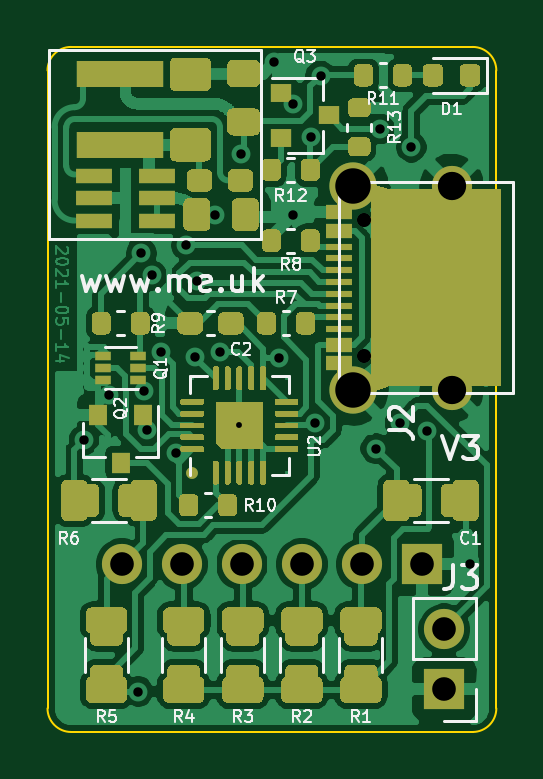
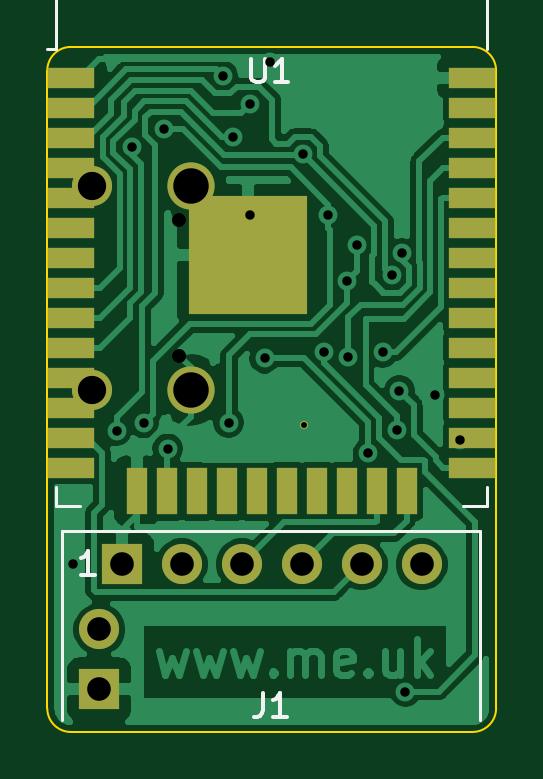
Circuit board: 11 layer files. Board 19.0 x 29.0 mm.
- bottom_copper: Battery-B_Cu.gbr (59837 bytes)
- bottom_mask: Battery-B_Mask.gbr (2154 bytes)
- paste: Battery-B_Paste.gbr (1600 bytes)
- bottom_silk: Battery-B_SilkS.gbr (2084 bytes)
- outline: Battery-Edge_Cuts.gbr (1007 bytes)
- top_copper: Battery-F_Cu.gbr (152507 bytes)
- top_mask: Battery-F_Mask.gbr (38510 bytes)
- paste: Battery-F_Paste.gbr (24641 bytes)
- top_silk: Battery-F_SilkS.gbr (22543 bytes)
- drill: Battery-NPTH.drl (299 bytes)
- drill: Battery-PTH.drl (1049 bytes)

=== bottom_copper: Battery-B_Cu.gbr (59837 bytes, source omitted) ===
=== bottom_mask: Battery-B_Mask.gbr ===
%TF.GenerationSoftware,KiCad,Pcbnew,(5.1.9-0-10_14)*%
%TF.CreationDate,2021-05-20T09:37:33+01:00*%
%TF.ProjectId,Battery,42617474-6572-4792-9e6b-696361645f70,1*%
%TF.SameCoordinates,Original*%
%TF.FileFunction,Soldermask,Bot*%
%TF.FilePolarity,Negative*%
%FSLAX46Y46*%
G04 Gerber Fmt 4.6, Leading zero omitted, Abs format (unit mm)*
G04 Created by KiCad (PCBNEW (5.1.9-0-10_14)) date 2021-05-20 09:37:33*
%MOMM*%
%LPD*%
G01*
G04 APERTURE LIST*
%ADD10R,2.000000X0.900000*%
%ADD11R,0.900000X2.000000*%
%ADD12R,5.000000X5.000000*%
%ADD13O,1.700000X1.700000*%
%ADD14R,1.700000X1.700000*%
%ADD15C,0.350000*%
%ADD16C,1.700000*%
%ADD17C,2.000000*%
G04 APERTURE END LIST*
D10*
%TO.C,U1*%
X118200000Y-99895000D03*
X118200000Y-101165000D03*
X118200000Y-102435000D03*
X118200000Y-103705000D03*
X118200000Y-104975000D03*
X118200000Y-106245000D03*
X118200000Y-107515000D03*
X118200000Y-108785000D03*
X118200000Y-110055000D03*
X118200000Y-111325000D03*
X118200000Y-112595000D03*
X118200000Y-113865000D03*
X118200000Y-115135000D03*
X118200000Y-116405000D03*
D11*
X120985000Y-117405000D03*
X122255000Y-117405000D03*
X123525000Y-117405000D03*
X124795000Y-117405000D03*
X126065000Y-117405000D03*
X127335000Y-117405000D03*
X128605000Y-117405000D03*
X129875000Y-117405000D03*
X131145000Y-117405000D03*
X132415000Y-117405000D03*
D10*
X135200000Y-116405000D03*
X135200000Y-115135000D03*
X135200000Y-113865000D03*
X135200000Y-112595000D03*
X135200000Y-111325000D03*
X135200000Y-110055000D03*
X135200000Y-108785000D03*
X135200000Y-107515000D03*
X135200000Y-106245000D03*
X135200000Y-104975000D03*
X135200000Y-103705000D03*
X135200000Y-102435000D03*
X135200000Y-101165000D03*
X135200000Y-99895000D03*
D12*
X127700000Y-107395000D03*
%TD*%
D13*
%TO.C,J3*%
X134000000Y-123260000D03*
D14*
X134000000Y-125800000D03*
%TD*%
%TO.C,J1*%
X133045000Y-120500000D03*
D13*
X130505000Y-120500000D03*
X127965000Y-120500000D03*
X125425000Y-120500000D03*
X122885000Y-120500000D03*
X120345000Y-120500000D03*
%TD*%
D15*
%TO.C,U2*%
X125325000Y-114625000D03*
%TD*%
D16*
%TO.C,J2*%
X134310000Y-104475000D03*
X134310000Y-113125000D03*
D17*
X130130000Y-104475000D03*
X130130000Y-113125000D03*
%TD*%
M02*

=== paste: Battery-B_Paste.gbr ===
%TF.GenerationSoftware,KiCad,Pcbnew,(5.1.9-0-10_14)*%
%TF.CreationDate,2021-05-20T09:37:33+01:00*%
%TF.ProjectId,Battery,42617474-6572-4792-9e6b-696361645f70,1*%
%TF.SameCoordinates,Original*%
%TF.FileFunction,Paste,Bot*%
%TF.FilePolarity,Positive*%
%FSLAX46Y46*%
G04 Gerber Fmt 4.6, Leading zero omitted, Abs format (unit mm)*
G04 Created by KiCad (PCBNEW (5.1.9-0-10_14)) date 2021-05-20 09:37:33*
%MOMM*%
%LPD*%
G01*
G04 APERTURE LIST*
%ADD10R,2.000000X0.900000*%
%ADD11R,0.900000X2.000000*%
%ADD12R,5.000000X5.000000*%
G04 APERTURE END LIST*
D10*
%TO.C,U1*%
X118200000Y-99895000D03*
X118200000Y-101165000D03*
X118200000Y-102435000D03*
X118200000Y-103705000D03*
X118200000Y-104975000D03*
X118200000Y-106245000D03*
X118200000Y-107515000D03*
X118200000Y-108785000D03*
X118200000Y-110055000D03*
X118200000Y-111325000D03*
X118200000Y-112595000D03*
X118200000Y-113865000D03*
X118200000Y-115135000D03*
X118200000Y-116405000D03*
D11*
X120985000Y-117405000D03*
X122255000Y-117405000D03*
X123525000Y-117405000D03*
X124795000Y-117405000D03*
X126065000Y-117405000D03*
X127335000Y-117405000D03*
X128605000Y-117405000D03*
X129875000Y-117405000D03*
X131145000Y-117405000D03*
X132415000Y-117405000D03*
D10*
X135200000Y-116405000D03*
X135200000Y-115135000D03*
X135200000Y-113865000D03*
X135200000Y-112595000D03*
X135200000Y-111325000D03*
X135200000Y-110055000D03*
X135200000Y-108785000D03*
X135200000Y-107515000D03*
X135200000Y-106245000D03*
X135200000Y-104975000D03*
X135200000Y-103705000D03*
X135200000Y-102435000D03*
X135200000Y-101165000D03*
X135200000Y-99895000D03*
D12*
X127700000Y-107395000D03*
%TD*%
M02*

=== bottom_silk: Battery-B_SilkS.gbr ===
%TF.GenerationSoftware,KiCad,Pcbnew,(5.1.9-0-10_14)*%
%TF.CreationDate,2021-05-20T09:37:33+01:00*%
%TF.ProjectId,Battery,42617474-6572-4792-9e6b-696361645f70,1*%
%TF.SameCoordinates,Original*%
%TF.FileFunction,Legend,Bot*%
%TF.FilePolarity,Positive*%
%FSLAX46Y46*%
G04 Gerber Fmt 4.6, Leading zero omitted, Abs format (unit mm)*
G04 Created by KiCad (PCBNEW (5.1.9-0-10_14)) date 2021-05-20 09:37:33*
%MOMM*%
%LPD*%
G01*
G04 APERTURE LIST*
%ADD10C,0.120000*%
%ADD11C,0.150000*%
G04 APERTURE END LIST*
D10*
%TO.C,U1*%
X135820000Y-117250000D02*
X135820000Y-118030000D01*
X135820000Y-118030000D02*
X134820000Y-118030000D01*
X117580000Y-117250000D02*
X117580000Y-118030000D01*
X117580000Y-118030000D02*
X118580000Y-118030000D01*
X135820000Y-92285000D02*
X117580000Y-92285000D01*
X117580000Y-92285000D02*
X117580000Y-98705000D01*
X135820000Y-92285000D02*
X135820000Y-98705000D01*
X135820000Y-98705000D02*
X136200000Y-98705000D01*
%TO.C,J1*%
X135570000Y-119100000D02*
X135570000Y-127100000D01*
X135570000Y-119100000D02*
X117870000Y-119100000D01*
X117870000Y-119100000D02*
X117870000Y-127100000D01*
%TO.C,U1*%
D11*
X127561904Y-99102380D02*
X127561904Y-99911904D01*
X127514285Y-100007142D01*
X127466666Y-100054761D01*
X127371428Y-100102380D01*
X127180952Y-100102380D01*
X127085714Y-100054761D01*
X127038095Y-100007142D01*
X126990476Y-99911904D01*
X126990476Y-99102380D01*
X125990476Y-100102380D02*
X126561904Y-100102380D01*
X126276190Y-100102380D02*
X126276190Y-99102380D01*
X126371428Y-99245238D01*
X126466666Y-99340476D01*
X126561904Y-99388095D01*
%TO.C,J1*%
X127053333Y-125952380D02*
X127053333Y-126666666D01*
X127100952Y-126809523D01*
X127196190Y-126904761D01*
X127339047Y-126952380D01*
X127434285Y-126952380D01*
X126053333Y-126952380D02*
X126624761Y-126952380D01*
X126339047Y-126952380D02*
X126339047Y-125952380D01*
X126434285Y-126095238D01*
X126529523Y-126190476D01*
X126624761Y-126238095D01*
X134184285Y-120952380D02*
X134755714Y-120952380D01*
X134470000Y-120952380D02*
X134470000Y-119952380D01*
X134565238Y-120095238D01*
X134660476Y-120190476D01*
X134755714Y-120238095D01*
%TD*%
M02*

=== outline: Battery-Edge_Cuts.gbr ===
%TF.GenerationSoftware,KiCad,Pcbnew,(5.1.9-0-10_14)*%
%TF.CreationDate,2021-05-20T09:37:33+01:00*%
%TF.ProjectId,Battery,42617474-6572-4792-9e6b-696361645f70,1*%
%TF.SameCoordinates,Original*%
%TF.FileFunction,Profile,NP*%
%FSLAX46Y46*%
G04 Gerber Fmt 4.6, Leading zero omitted, Abs format (unit mm)*
G04 Created by KiCad (PCBNEW (5.1.9-0-10_14)) date 2021-05-20 09:37:33*
%MOMM*%
%LPD*%
G01*
G04 APERTURE LIST*
%TA.AperFunction,Profile*%
%ADD10C,0.100000*%
%TD*%
G04 APERTURE END LIST*
D10*
X118200000Y-98600000D02*
G75*
G03*
X117200000Y-99600000I0J-1000000D01*
G01*
X117200000Y-126600000D02*
G75*
G03*
X118200000Y-127600000I1000000J0D01*
G01*
X135200000Y-127600000D02*
G75*
G03*
X136200000Y-126600000I0J1000000D01*
G01*
X136200000Y-99600000D02*
G75*
G03*
X135200000Y-98600000I-1000000J0D01*
G01*
X118200000Y-127600000D02*
X135200000Y-127600000D01*
X136200000Y-126600000D02*
X136200000Y-99600000D01*
X117200000Y-99600000D02*
X117200000Y-126600000D01*
X135200000Y-98600000D02*
X118200000Y-98600000D01*
M02*

=== top_copper: Battery-F_Cu.gbr (152507 bytes, source omitted) ===
=== top_mask: Battery-F_Mask.gbr (38510 bytes, source omitted) ===
=== paste: Battery-F_Paste.gbr (24641 bytes, source omitted) ===
=== top_silk: Battery-F_SilkS.gbr (22543 bytes, source omitted) ===
=== drill: Battery-NPTH.drl ===
M48
; DRILL file {KiCad (5.1.9-0-10_14)} date Monday, May 17, 2021 at 05:27:36 PM
; FORMAT={-:-/ absolute / inch / decimal}
; #@! TF.CreationDate,2021-05-17T17:27:36+01:00
; #@! TF.GenerationSoftware,Kicad,Pcbnew,(5.1.9-0-10_14)
; #@! TF.FileFunction,NonPlated,1,2,NPTH
FMAT,2
INCH
%
G90
G05
T0
M30

=== drill: Battery-PTH.drl ===
M48
; DRILL file {KiCad (5.1.9-0-10_14)} date Monday, May 17, 2021 at 05:27:36 PM
; FORMAT={-:-/ absolute / inch / decimal}
; #@! TF.CreationDate,2021-05-17T17:27:36+01:00
; #@! TF.GenerationSoftware,Kicad,Pcbnew,(5.1.9-0-10_14)
; #@! TF.FileFunction,Plated,1,2,PTH
FMAT,2
INCH
T1C0.0098
T2C0.0157
T3C0.0236
T4C0.0394
T5C0.0472
T6C0.0591
%
G90
G05
T1
X4.9341Y-4.5128
T2
X4.675Y-4.5371
X4.7165Y-4.4622
X4.7652Y-4.9563
X4.7707Y-4.2259
X4.7756Y-4.4547
X4.78Y-4.5198
X4.7877Y-4.2627
X4.8032Y-4.3911
X4.8276Y-4.5593
X4.8455Y-4.2127
X4.8603Y-4.3985
X4.8625Y-4.2724
X4.8937Y-4.1614
X4.9016Y-4.3898
X4.9361Y-4.061
X4.9918Y-3.9075
X4.9998Y-4.4006
X5.0236Y-3.9764
X5.0236Y-4.1614
X5.0533Y-4.0328
X5.0598Y-4.508
X5.0696Y-3.9301
X5.1614Y-4.5512
X5.1682Y-4.0187
X5.2017Y-4.5089
X5.2203Y-4.049
X5.2466Y-4.5213
X5.3189Y-4.7441
T3
X5.1421Y-4.1697
X5.1421Y-4.3972
T4
X4.738Y-4.7441
X4.838Y-4.7441
X4.938Y-4.7441
X5.038Y-4.7441
X5.138Y-4.7441
X5.238Y-4.7441
X5.2756Y-4.8528
X5.2756Y-4.9528
T5
X5.2878Y-4.1132
X5.2878Y-4.4537
T6
X5.1232Y-4.1132
X5.1232Y-4.4537
T0
M30
